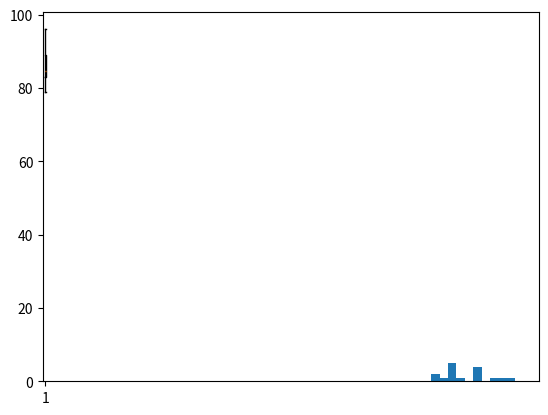

This chart was generated by the following Python code:
# -*- coding: utf-8 -*-
"""통계학개론 과제_0501_고인정.ipynb

Automatically generated by Colaboratory.

Original file is located at
    https://colab.research.google.com/drive/1-KyURm9mnze1YBCypkadx8Fhk-f3peeR
"""

import numpy as np
import pandas as pd
import matplotlib.pyplot as plt

"""# 문제 1. """

# 학생
students = pd.Series([
            88, 83, 83, 85, 94, 88, 91, 96, 
            89, 83, 81, 80, 84, 89, 83, 79
            ])

# 히스토그램
plt.hist(students)
plt.show()

# 상자그림
plt.boxplot(students)
plt.show()

students.describe()

# 다섯수치요약 (최소값, 제1사분위수, 중앙값, 제3사분위수, 최대값)

# 최소값
min_num = students.describe()['min']
print('최소값 : ', min_num)

# 제1사분위수
q1 = students.describe()['25%']
print('제1사분위수 : ', q1)

# 중앙값
q2 = students.describe()['50%']
print('중앙값 : ', q2)

# 제3사분위수
q3 = students.describe()['75%']
print('제3사분위수 : ', q3)

# 최대값
max_num = students.describe()['max']
print('최대값 :', max_num)

